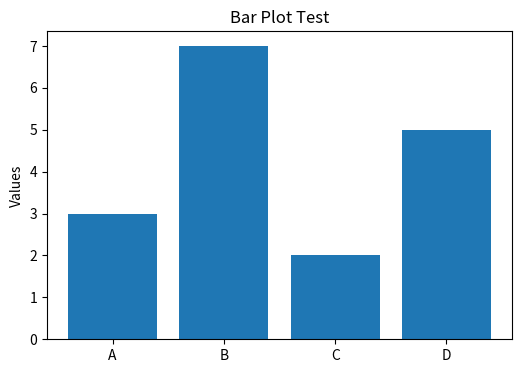

Recreate this plot in Python.
import matplotlib.pyplot as plt

# Create data
categories = ['A', 'B', 'C', 'D']
values = [3, 7, 2, 5]

# Create bar plot
fig, ax = plt.subplots(figsize=(6, 4))
bars = ax.bar(categories, values)

# Add some styling
ax.set_title('Bar Plot Test')
ax.set_ylabel('Values')

# First display the plot
plt.show()

# Then save as PDF
fig.savefig('test_bars.pdf')

# Also save as PNG for comparison
fig.savefig('test_bars.png')